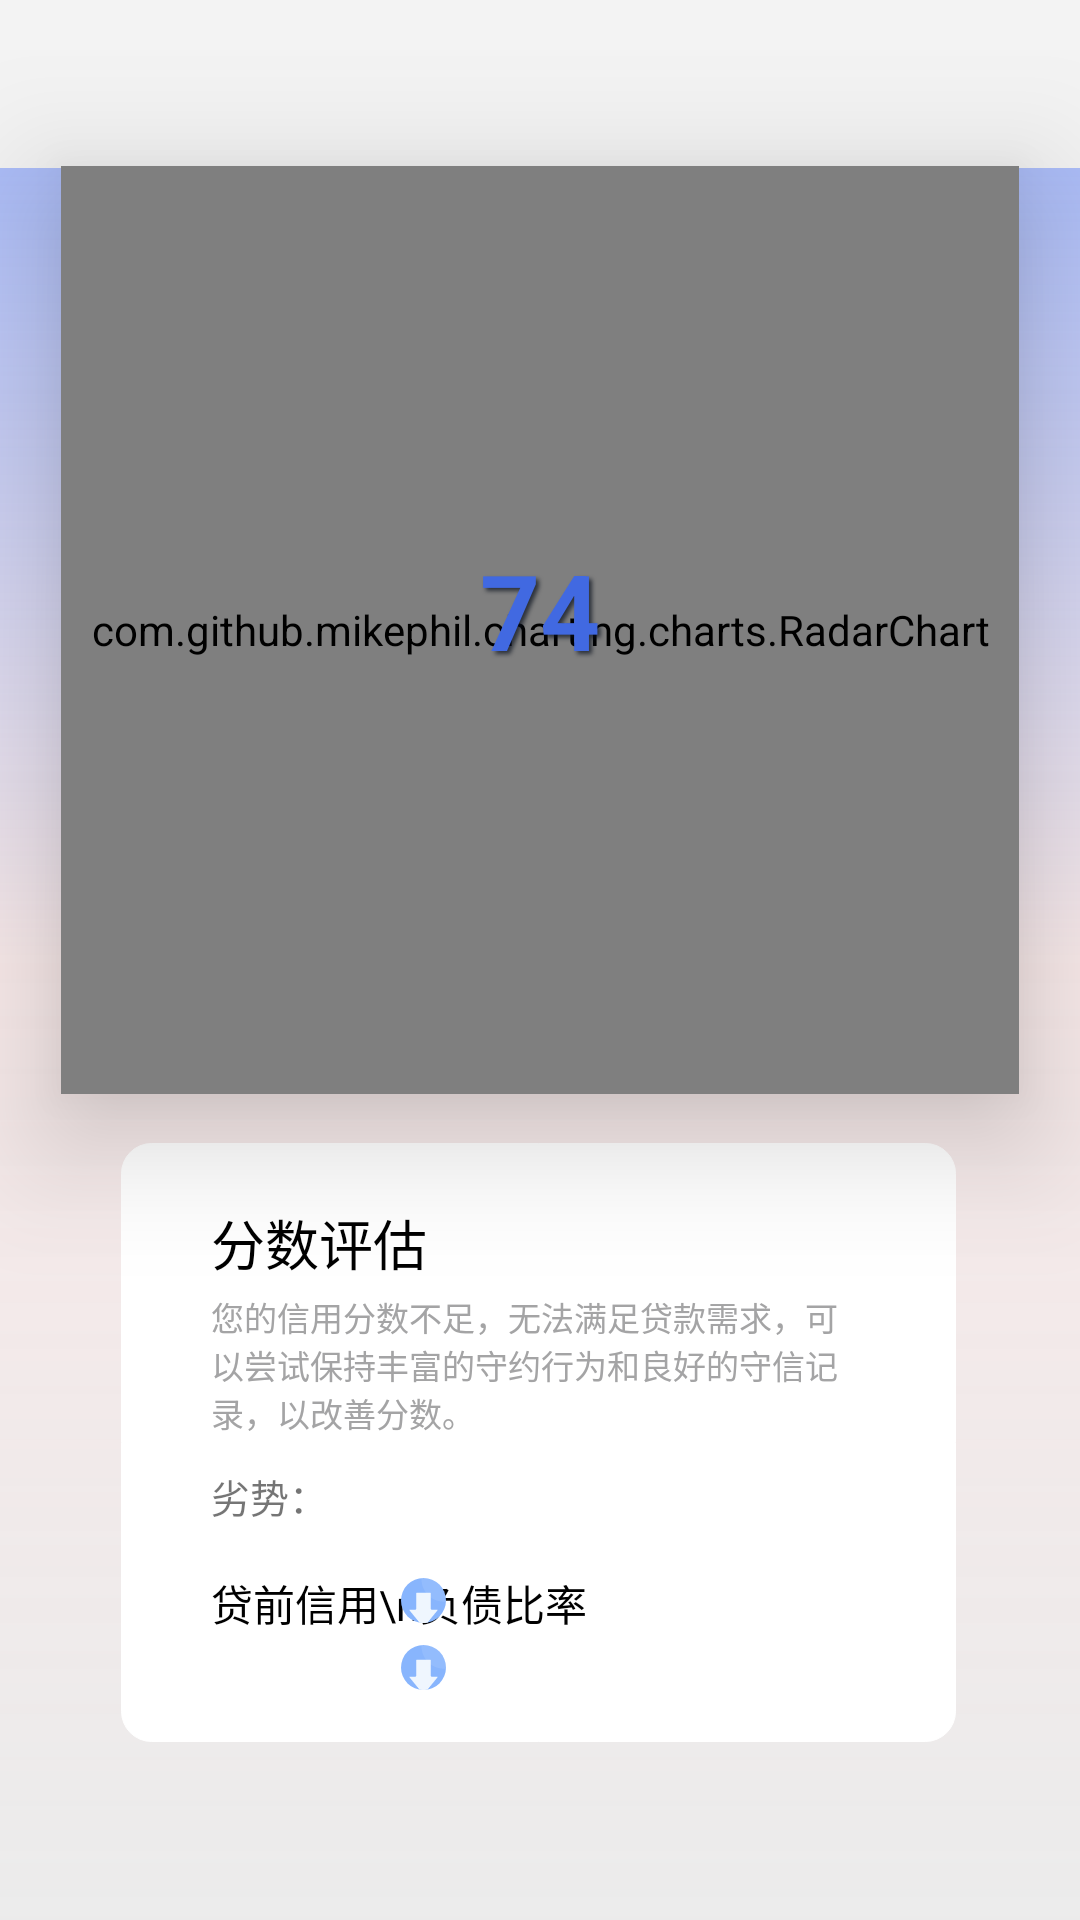

Here is an Android app screen rendered from its layout file. Give the layout XML and the strings, colors and styles it references.
<!-- AndroidManifest.xml: activity theme AppCompatTheme -->
<!-- res/layout/activity_fallure.xml -->
<?xml version="1.0" encoding="utf-8"?>
<RelativeLayout xmlns:android="http://schemas.android.com/apk/res/android"
    xmlns:app="http://schemas.android.com/apk/res-auto"
    xmlns:tools="http://schemas.android.com/tools"
    android:layout_width="match_parent"
    android:layout_height="match_parent"
    tools:context=".FallureActivity"
    android:background="@drawable/lcbgc1">

    <androidx.appcompat.widget.Toolbar
        android:id="@+id/tl_fub"
        android:layout_width="match_parent"
        android:layout_height="wrap_content"
        app:titleTextAppearance="@style/TitleText"
        app:titleTextColor="@color/black"
        android:background="#F3F3F3"
        />

    <View
        android:id="@+id/ve_fub1"
        android:layout_width="wrap_content"
        android:layout_height="250dp"
        android:layout_alignParentStart="true"
        android:layout_alignParentTop="true"
        android:layout_alignParentEnd="true"
        android:layout_marginStart="50dp"
        android:layout_marginTop="80dp"
        android:layout_marginEnd="50dp"
        android:background="@drawable/line5"
        android:translationZ="25dp"
        android:outlineAmbientShadowColor="#B309101D"
        />

    <TextView
        android:id="@+id/tv_fub1"
        android:layout_width="wrap_content"
        android:layout_height="wrap_content"
        android:layout_alignStart="@+id/ve_fub2"
        android:layout_alignTop="@+id/ve_fub2"
        android:layout_marginStart="30dp"
        android:layout_marginTop="20dp"
        android:text="分数评估"
        android:translationZ="25dp"
        android:textSize="18dp"
        android:textColor="@color/black"
        />

    <TextView
        android:id="@+id/tv_fub2"
        android:layout_width="wrap_content"
        android:layout_height="wrap_content"
        android:layout_alignStart="@+id/ve_fub1"
        android:layout_alignTop="@+id/ve_fub1"
        android:layout_alignEnd="@+id/ve_fub1"
        android:layout_alignBottom="@+id/ve_fub1"
        android:layout_marginStart="100dp"
        android:layout_marginTop="100dp"
        android:layout_marginEnd="100dp"
        android:layout_marginBottom="100dp"
        android:text="74"
        android:translationZ="30dp"
        android:textSize="35dp"
        android:textAlignment="center"
        android:textColor="@color/gbule"
        android:textStyle="bold"
        android:shadowRadius="3.0"
        android:shadowDx="3"
        android:shadowDy="3"
        android:shadowColor="#B309101D"
        />

    <TextView
        android:id="@+id/tv_fub3"
        android:layout_width="wrap_content"
        android:layout_height="wrap_content"
        android:layout_alignStart="@+id/tv_fub1"
        android:layout_alignTop="@+id/tv_fub1"
        android:layout_alignEnd="@+id/ve_fub2"
        android:layout_marginStart="0dp"
        android:layout_marginTop="30dp"
        android:layout_marginEnd="30dp"
        android:text="您的信用分数不足，无法满足贷款需求，可以尝试保持丰富的守约行为和良好的守信记录，以改善分数。"
        android:textColor="#A4A4A5"
        android:textSize="11dp"
        android:translationZ="25dp" />


    

    <View
        android:id="@+id/ve_fub2"
        android:layout_width="wrap_content"
        android:layout_height="wrap_content"
        android:layout_alignStart="@+id/ve_fub1"
        android:layout_alignTop="@+id/ve_fub1"
        android:layout_alignEnd="@+id/ve_fub1"
        android:layout_alignBottom="@+id/ve_fub1"
        android:layout_marginStart="-10dp"
        android:layout_marginTop="301dp"
        android:layout_marginEnd="-9dp"
        android:layout_marginBottom="-251dp"
        android:background="@drawable/shape_rect_white2"
        android:outlineAmbientShadowColor="#B309101D"
        android:translationZ="0dp" />

    <com.github.mikephil.charting.charts.RadarChart
        android:id="@+id/radar"
        android:layout_width="match_parent"
        android:layout_height="wrap_content"
        android:layout_alignStart="@+id/ve_fub1"
        android:layout_alignTop="@+id/ve_fub1"
        android:layout_alignEnd="@+id/ve_fub1"
        android:layout_alignBottom="@+id/ve_fub1"
        android:layout_marginStart="-30dp"
        android:layout_marginTop="-25dp"
        android:layout_marginEnd="-30dp"
        android:layout_marginBottom="-35dp"
        android:translationZ="25dp" />

    <TextView
        android:id="@+id/tv_fub4"
        android:layout_width="wrap_content"
        android:layout_height="wrap_content"
        android:layout_below="@+id/tv_fub3"
        android:layout_alignStart="@+id/tv_fub3"
        android:layout_alignEnd="@+id/tv_fub3"
        android:layout_alignBottom="@+id/tv_fub3"
        android:layout_marginStart="0dp"
        android:layout_marginTop="10dp"
        android:layout_marginEnd="0dp"
        android:layout_marginBottom="-30dp"
        android:text="劣势："
        android:textSize="13dp"/>

    <TextView
        android:id="@+id/tv_fub5"
        android:layout_width="wrap_content"
        android:layout_height="wrap_content"
        android:layout_alignTop="@+id/tv_fub4"
        android:layout_alignStart="@+id/tv_fub4"
        android:layout_alignEnd="@+id/tv_fub4"
        android:layout_alignBottom="@+id/tv_fub4"
        android:layout_marginStart="0dp"
        android:layout_marginTop="35dp"
        android:layout_marginEnd="0dp"
        android:layout_marginBottom="-55dp"
        android:text="贷前信用\n负债比率"
        android:textSize="14dp"
        android:textColor="@color/black"/>

    <ImageView
        android:layout_width="15dp"
        android:layout_height="15dp"
        android:layout_alignTop="@+id/tv_fub5"
        android:layout_alignEnd="@+id/tv_fub5"
        android:layout_marginEnd="140dp"
        android:layout_marginTop="2dp"
        android:src="@drawable/downpoint" />

    <ImageView
        android:layout_width="15dp"
        android:layout_height="15dp"
        android:layout_alignBottom="@+id/tv_fub5"
        android:layout_alignEnd="@+id/tv_fub5"
        android:layout_marginEnd="140dp"
        android:layout_marginBottom="0dp"
        android:src="@drawable/downpoint" />


    <Button
        android:id="@+id/but_fub1"
        android:layout_width="wrap_content"
        android:layout_height="wrap_content"
        android:layout_alignStart="@+id/ve_fub2"
        android:layout_alignTop="@+id/ve_fub2"
        android:layout_alignEnd="@+id/ve_fub2"
        android:layout_marginStart="20dp"
        android:layout_marginTop="270dp"
        android:layout_marginEnd="20dp"
        android:background="@drawable/butss_bc3"
        android:text="继     续"
        android:textSize="16dp"
        android:textColor="@color/white"
        />


</RelativeLayout>
<!-- resources referenced by this layout -->
<resources>
  <color name="black">#FF000000</color>
  <color name="gbule">#4169E1</color>
  <color name="white">#FFFFFFFF</color>
  <!-- drawable butss_bc3 (drawable) -->
  <?xml version="1.0" encoding="utf-8"?>
  <shape xmlns:android="http://schemas.android.com/apk/res/android">
  
      
  
      
  
      
  
      
  
      
  
      <gradient
          android:startColor="@color/gbule"
          android:centerColor="@color/gbule"
          android:endColor="@color/gbule"
          android:type="linear"
          android:angle="315" />
  
      <corners android:radius="15dp"/>
  
  
  </shape>
  <!-- drawable downpoint (drawable) -->
  <vector xmlns:android="http://schemas.android.com/apk/res/android"
      android:width="32dp"
      android:height="32dp"
      android:viewportWidth="1024"
      android:viewportHeight="1024">
    <path
        android:pathData="M512,512m-512,0a512,512 0,1 0,1024 0,512 512,0 1,0 -1024,0Z"
        android:fillColor="#88B5FD"/>
    <path
        android:pathData="M466.1,2A518.1,518.1 0,0 1,512 0c282.8,0 512,229.2 512,512 0,8.7 -0.2,17.3 -0.6,25.9 -15.1,1.3 -30.4,2 -45.9,2 -282.8,0 -512,-229.2 -512,-512 0,-8.7 0.2,-17.3 0.6,-25.9z"
        android:strokeAlpha="0.1"
        android:fillColor="#FFFFFF"
        android:fillAlpha="0.1"/>
    <path
        android:pathData="M422,1016.1l-228.1,-279.5A9.3,9.3 0,0 1,201.1 721.5H325.8a18.6,18.6 0,0 0,18.6 -18.6V353.7a18.6,18.6 0,0 1,18.6 -18.6h297.9a18.6,18.6 0,0 1,18.6 18.6v349.1a18.6,18.6 0,0 0,18.6 18.6h124.7a9.3,9.3 0,0 1,7.2 15.2l-228.1,279.4A514.9,514.9 0,0 1,512 1024c-30.7,0 -60.8,-2.7 -90,-7.9z"
        android:fillColor="#EFF6FE"/>
  </vector>
  <!-- drawable lcbgc1 (drawable) -->
  <?xml version="1.0" encoding="utf-8"?>
  <shape xmlns:android="http://schemas.android.com/apk/res/android">
  
      
  
      
  
      
  
      
  
      
  
      <gradient
          android:startColor="#80DCDCDC"
          android:centerColor="#95F5DCDC"
          android:endColor="#9BB3FB"
          android:type="linear"
          android:angle="90" />
  
      
  
  </shape>
  <!-- drawable line5 (drawable) -->
  <vector xmlns:android="http://schemas.android.com/apk/res/android"
      android:width="32dp"
      android:height="32dp"
      android:viewportWidth="173"
      android:viewportHeight="173">
    <path
        android:pathData="M85.59,0l-85.59,62.19l32.69,100.62l105.8,0l32.69,-100.62z"
        android:strokeWidth="0"
        android:fillColor="#55ffffff"
        android:fillType="evenOdd"
        android:strokeColor="#55ffffff"/>
  </vector>
  <!-- drawable shape_rect_white2 (drawable) -->
  <shape xmlns:android="http://schemas.android.com/apk/res/android" >
  
      
      <solid android:color="#FFFFFF" />
  
      
      <stroke
          android:width="0.1dp"
          android:color="#FFFFFF" />
  
      
      <corners android:radius="10dp" />
  
  </shape>
  <style name="TitleText">
      <item name="android:textSize">20sp</item>
      <item name="android:textStyle">bold</item>
      </style>
  <style name="AppCompatTheme" parent="Theme.AppCompat.Light.NoActionBar">
      </style>
</resources>
